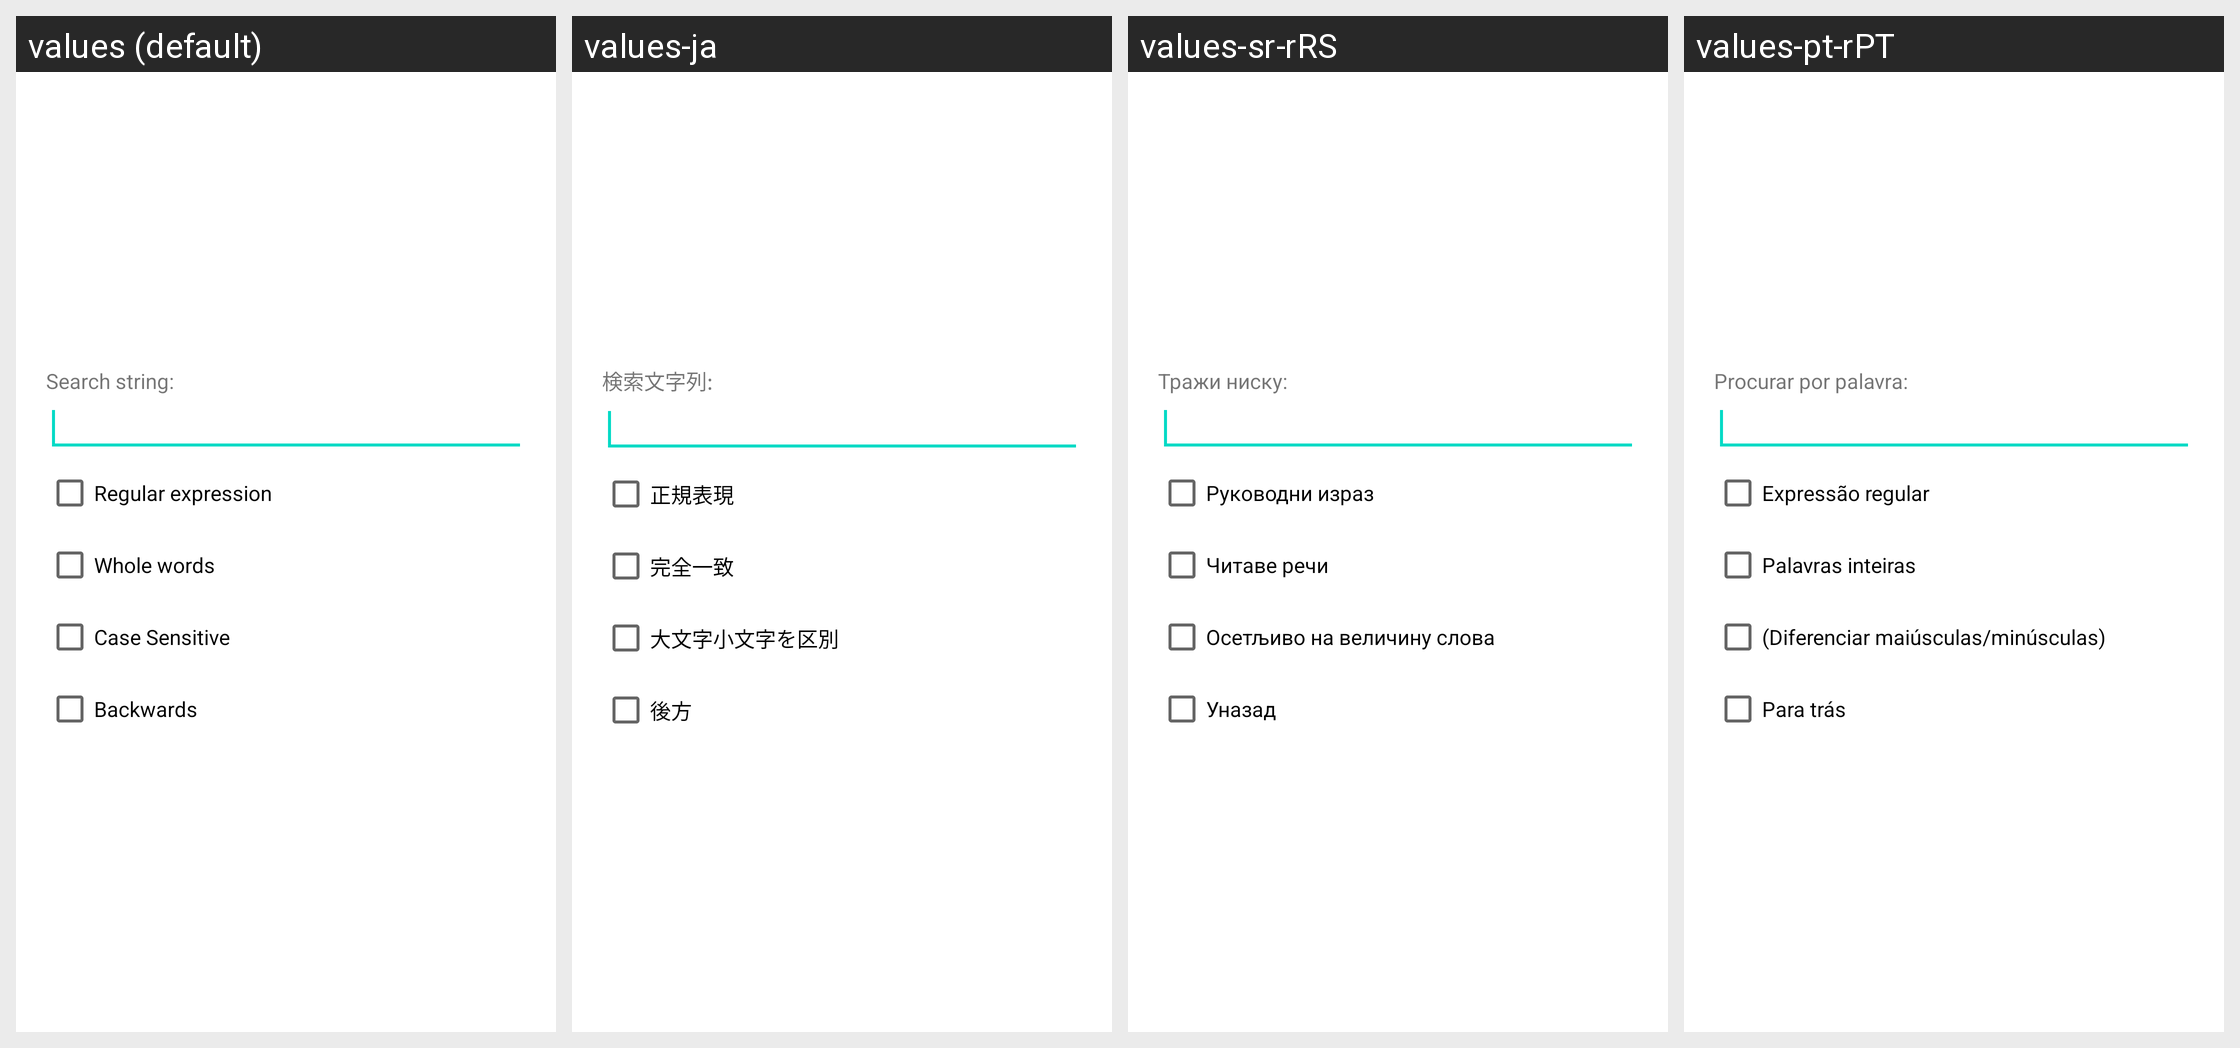

The same Android screen rendered under several of its app's locales, left to right. List the strings drawn on it with the default value and each locale's translation.
Android screen res/layout/text_search.xml rendered under 4 locales, left to right: values (default), values-ja, values-sr-rRS, values-pt-rPT. Device: Nexus 5 (rendered at 1080×1920; each locale shown at half size, 540×960, under a caption strip naming it); theme Theme.MaterialComponents.DayNight.NoActionBar.
Other locales in the repository, not shown: values-be, values-bg, values-cs-rCZ, values-da, values-de, values-el, values-en-rGB, values-es, values-fil, values-fr, values-hu, values-it, values-ko-rKR, values-pl, values-ru, values-sl, values-sv-rSE, values-tr, values-uk, values-zh-rCN, values-zh-rTW.
Strings drawn on this screen, with the default value and each locale's value (text and hints the layout hard-codes, and strings that could not be matched under every locale, appear in the picture but are not listed):

find_str
  values: Search string:
  values-ja: 検索文字列:
  values-sr-rRS: Тражи ниску:
  values-pt-rPT: Procurar por palavra:

regex
  values: Regular expression
  values-ja: 正規表現
  values-sr-rRS: Руководни израз
  values-pt-rPT: Expressão regular

whole_words
  values: Whole words
  values-ja: 完全一致
  values-sr-rRS: Читаве речи
  values-pt-rPT: Palavras inteiras

case_sensitive
  values: Case Sensitive
  values-ja: 大文字小文字を区別
  values-sr-rRS: Осетљиво на величину слова
  values-pt-rPT: (Diferenciar maiúsculas/minúsculas)

backwards
  values: Backwards
  values-ja: 後方
  values-sr-rRS: Уназад
  values-pt-rPT: Para trás
